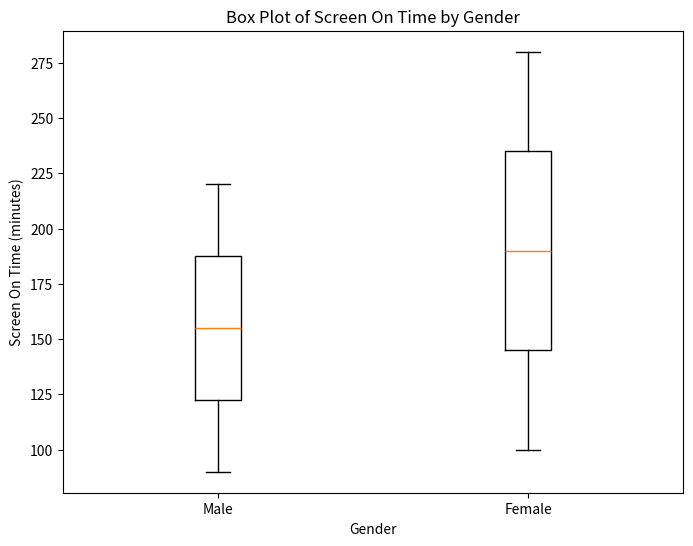

Recreate this plot in Python. (Note: this script raises an exception after producing the figure.)
# Import necessary libraries
import pandas as pd
import matplotlib.pyplot as plt

# Create a sample DataFrame
data = {
    'Gender': ['Male', 'Male', 'Male', 'Male', 'Male', 'Male', 'Male', 'Male', 'Male', 'Male',
               'Female', 'Female', 'Female', 'Female', 'Female', 'Female', 'Female', 'Female', 'Female', 'Female'],
    'Screen On Time (minutes)': [120, 150, 180, 200, 220, 90, 110, 130, 160, 190,
                                 100, 120, 140, 160, 180, 200, 220, 240, 260, 280]
}

df = pd.DataFrame(data)

# Group by 'Gender' and plot box plot
plt.figure(figsize=(8, 6))
plt.boxplot([df.loc[df['Gender'] == 'Male', 'Screen On Time (minutes)'].values,
             df.loc[df['Gender'] == 'Female', 'Screen On Time (minutes)'].values],
            labels=['Male', 'Female'])
plt.title('Box Plot of Screen On Time by Gender')
plt.xlabel('Gender')
plt.ylabel('Screen On Time (minutes)')
plt.show()
plt.savefig('png_files/plot_416b09a1.png')